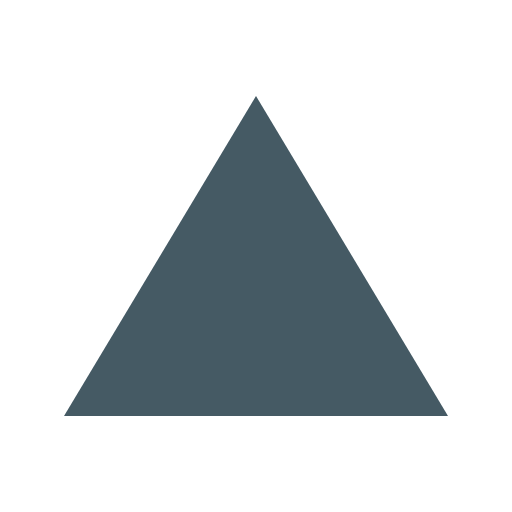
t = 0.00 s
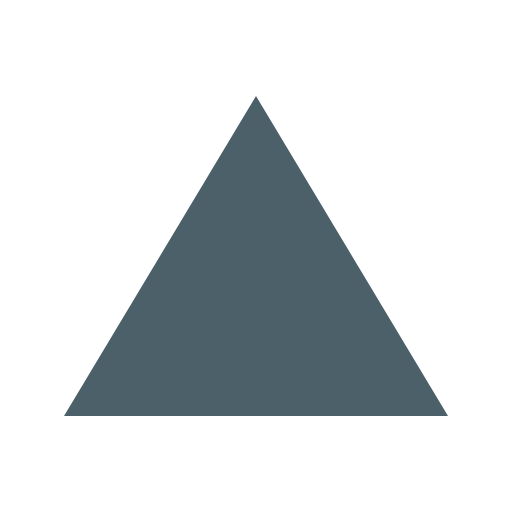
t = 0.31 s
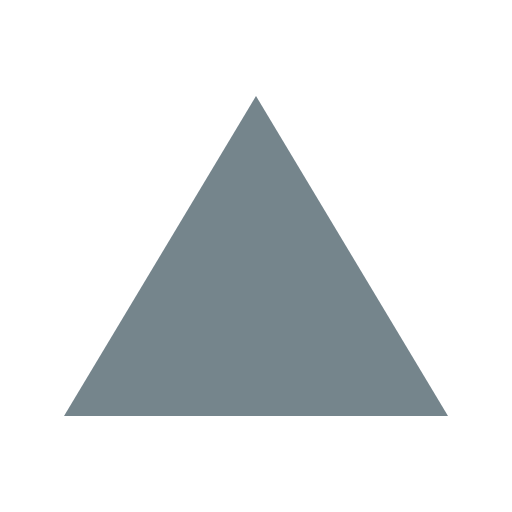
t = 0.94 s
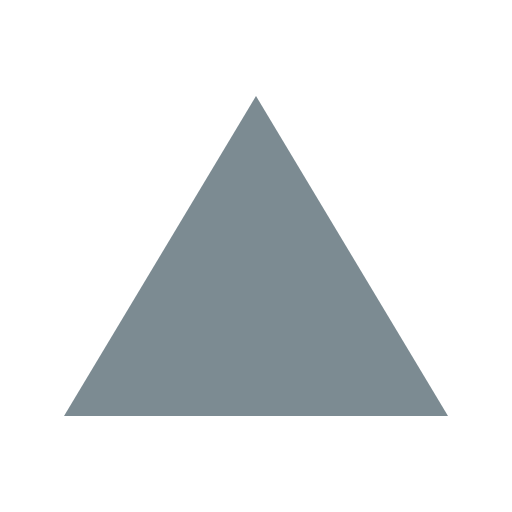
t = 1.25 s
t = 1.56 s: frame unchanged from t = 0.94 s, image omitted
t = 2.19 s: frame unchanged from t = 0.31 s, image omitted

The animated SVG that drew these frames (rendered in a browser with its animation timeline set to each time). Animation: 1 CSS @keyframes rule; one cycle of 2.50 s, repeats indefinitely.

<svg xmlns="http://www.w3.org/2000/svg" viewBox="0 0 32 32" shape-rendering="geometricPrecision">
      <style>
        .animated { 
          animation: pulse 2.5s ease-in-out infinite;
        }
        @keyframes pulse {
          0% { opacity: 1; }
          50% { opacity: 0.7; }
          100% { opacity: 1; }
        }
      </style><path class="animated" fill="#455a64" d="m16 6 12 20H4Z"/></svg>
